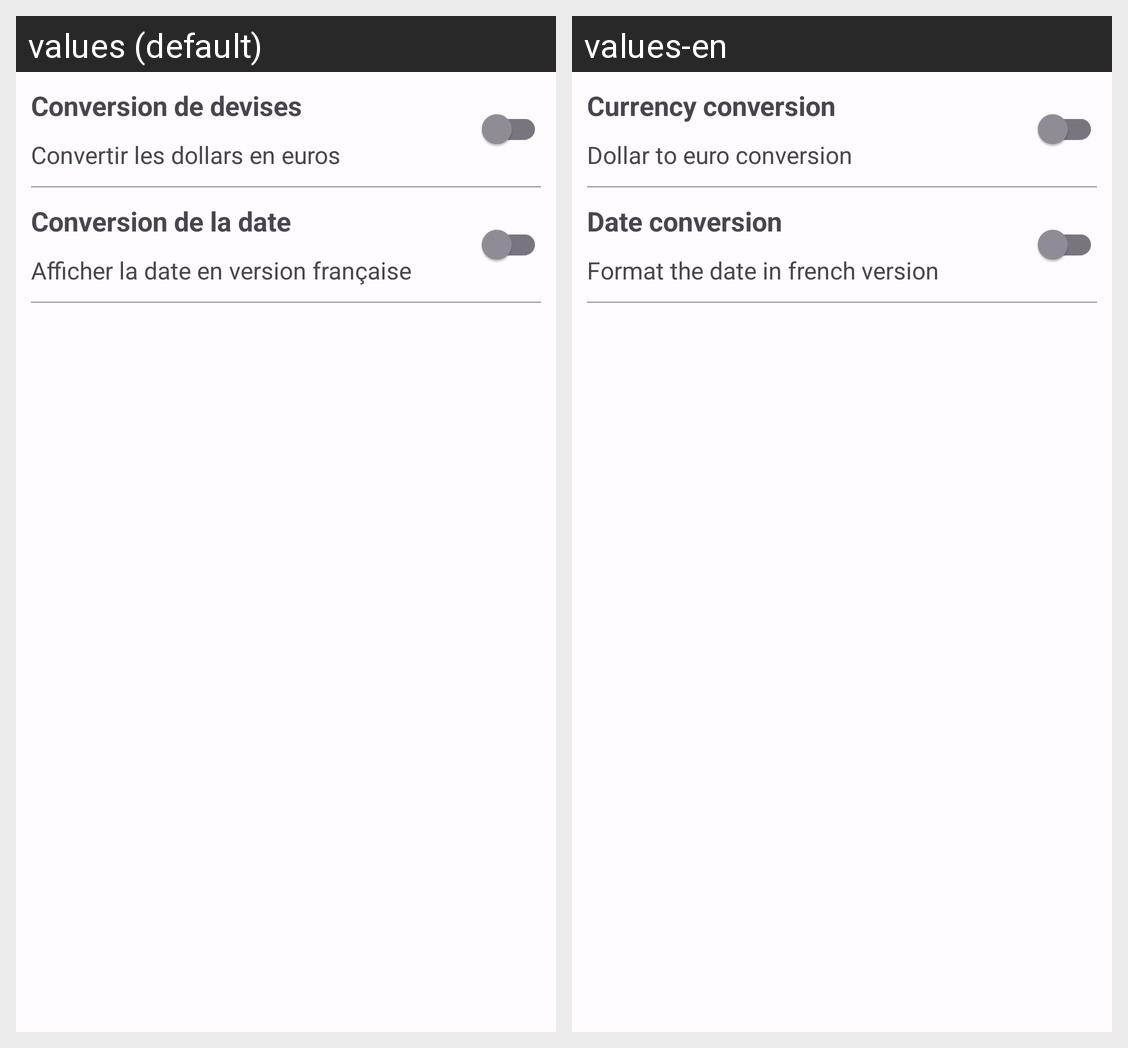

The same Android screen rendered under two of its app's locales, left to right. List the strings drawn on it with the default value and each locale's translation.
Android screen res/layout/fragment_settings.xml rendered under 2 locales, left to right: values (default), values-en. Device: Nexus 5 (rendered at 1080×1920; each locale shown at half size, 540×960, under a caption strip naming it); theme AppTheme.
Strings drawn on this screen, with the default value and each locale's value (text and hints the layout hard-codes, and strings that could not be matched under every locale, appear in the picture but are not listed):

conversion_title
  values: Conversion de devises
  values-en: Currency conversion

conversion_description
  values: Convertir les dollars en euros
  values-en: Dollar to euro conversion

date_title
  values: Conversion de la date
  values-en: Date conversion

date_description
  values: Afficher la date en version française
  values-en: Format the date in french version
